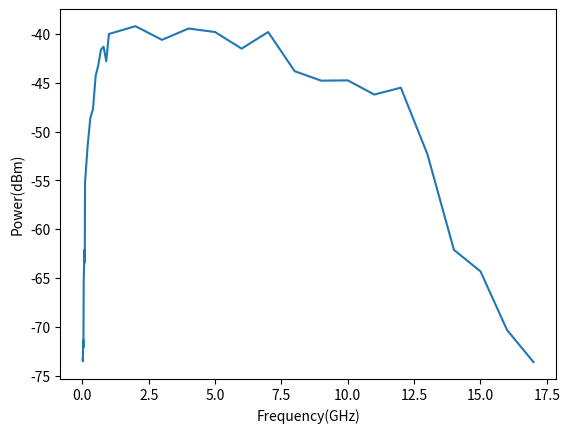

The matplotlib source for this figure:
#!/usr/bin/env python3
# -*- coding: utf-8 -*-
"""
Created on Tue Jan 15 00:38:13 2019

@author: JasonChang
"""

import matplotlib.pyplot as plt
import numpy as np

frequency = [0.01,0.02,0.03,0.04,0.05,0.06,0.07,0.08,0.09,0.1,0.2,0.3,0.4,0.5
    ,0.6,0.7,0.8,0.9,1,2,3,4,5,6,7,8,9,10,11,12,13,14,15,16,17]
power = [-73.2,-73.5,-71.3,-72.1,-65.3,-64.2,-63.2,-62.1,-63.4
,-55.2,-51.4,-48.6,-47.7,-44.3,-43.2,-41.6,-41.3
,-42.8,-40,-39.2,-40.6,-39.44,-39.8,-41.5,-39.8,-43.81,-44.78,-44.75,-46.2
,-45.5,-52.3,-62.1,-64.3,-70.3,-73.6]

plt.xlabel('Frequency(GHz)')
plt.ylabel('Power(dBm)')

plt.plot(frequency,power)
plt.show()



